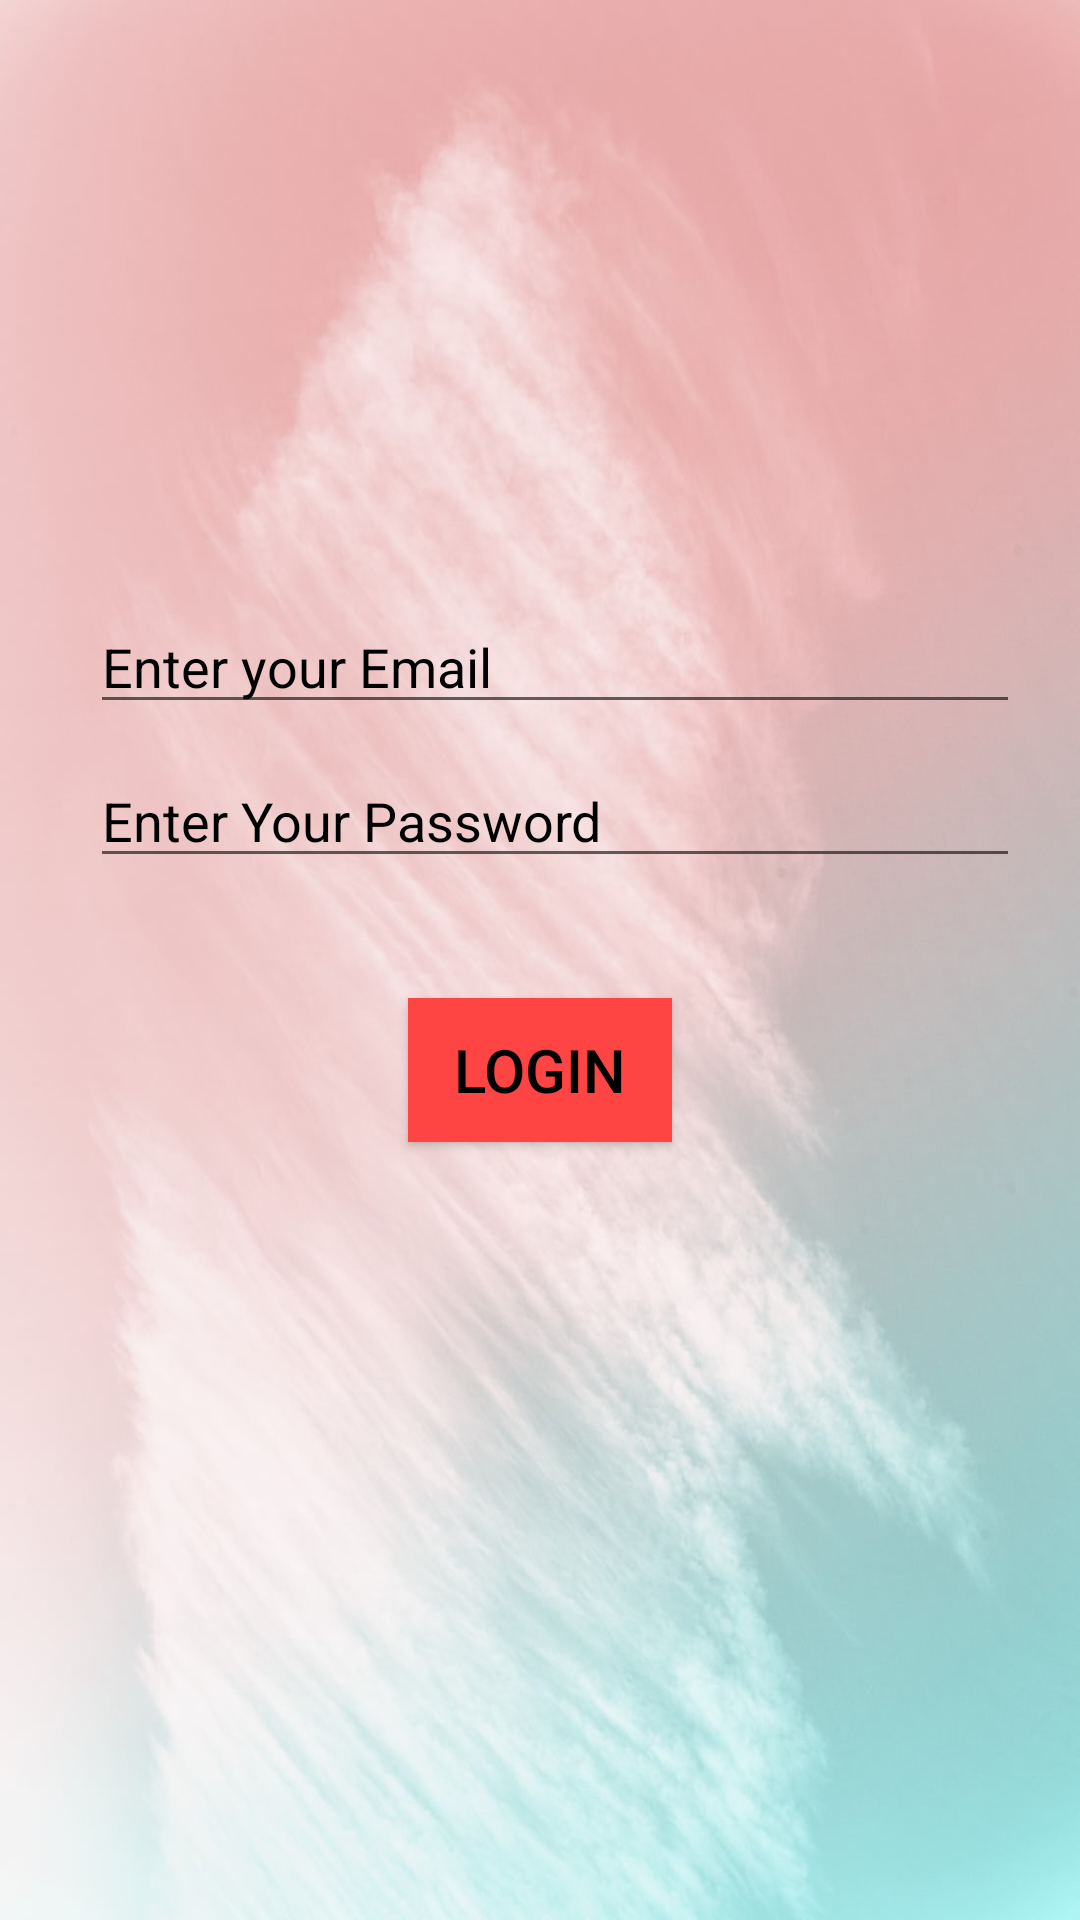

Write the Android layout XML for this screen, with the resource values it uses.
<!-- AndroidManifest.xml: application theme AppTheme -->
<!-- res/layout/activity_login.xml -->
<?xml version="1.0" encoding="utf-8"?>
<RelativeLayout xmlns:android="http://schemas.android.com/apk/res/android"
    xmlns:app="http://schemas.android.com/apk/res-auto"
    xmlns:tools="http://schemas.android.com/tools"
    android:layout_width="match_parent"
    android:layout_height="match_parent"
    android:background="@drawable/login_back"
    tools:context=".Activity.LoginActivity">


    <EditText
        android:id="@+id/input_email"
        android:layout_width="match_parent"
        android:layout_height="wrap_content"
        android:layout_marginLeft="30dp"
        android:layout_marginTop="200dp"
        android:layout_marginRight="20dp"
        android:hint="Enter your Email"
        android:inputType="textEmailAddress"
        android:textColor="@android:color/black"
        android:textColorHint="@android:color/black"

        />

    <EditText
        android:id="@+id/input_password"
        android:layout_width="match_parent"
        android:layout_height="wrap_content"
        android:layout_below="@+id/input_email"
        android:layout_marginLeft="30dp"
        android:layout_marginTop="10dp"
        android:layout_marginRight="20dp"
        android:hint="Enter Your Password"
        android:inputType="textPassword"
        android:textColor="@android:color/black"
        android:textColorHint="@android:color/black"

        />


    <Button
        android:id="@+id/button_login"
        android:layout_width="wrap_content"
        android:layout_height="wrap_content"
        android:layout_below="@+id/input_password"
        android:layout_centerHorizontal="true"
        android:layout_marginTop="40dp"
        android:background="@android:color/holo_red_light"
        android:text="Login"
        android:textAlignment="center"
        android:textColor="@android:color/black"
        android:textSize="20dp" />





</RelativeLayout>
<!-- resources referenced by this layout -->
<resources>
  <!-- drawable login_back: jpeg bitmap (drawable, 65326 bytes) -->
  <style name="AppTheme" parent="Theme.AppCompat.Light.DarkActionBar">
          
          <item name="colorPrimary">@color/colorPrimary</item>
          <item name="colorPrimaryDark">@color/colorPrimaryDark</item>
          <item name="colorAccent">@color/colorAccent</item>
      </style>
  <color name="colorPrimary">#F8B9F7</color>
  <color name="colorPrimaryDark">#F417E9</color>
  <color name="colorAccent">#03DAC5</color>
</resources>
